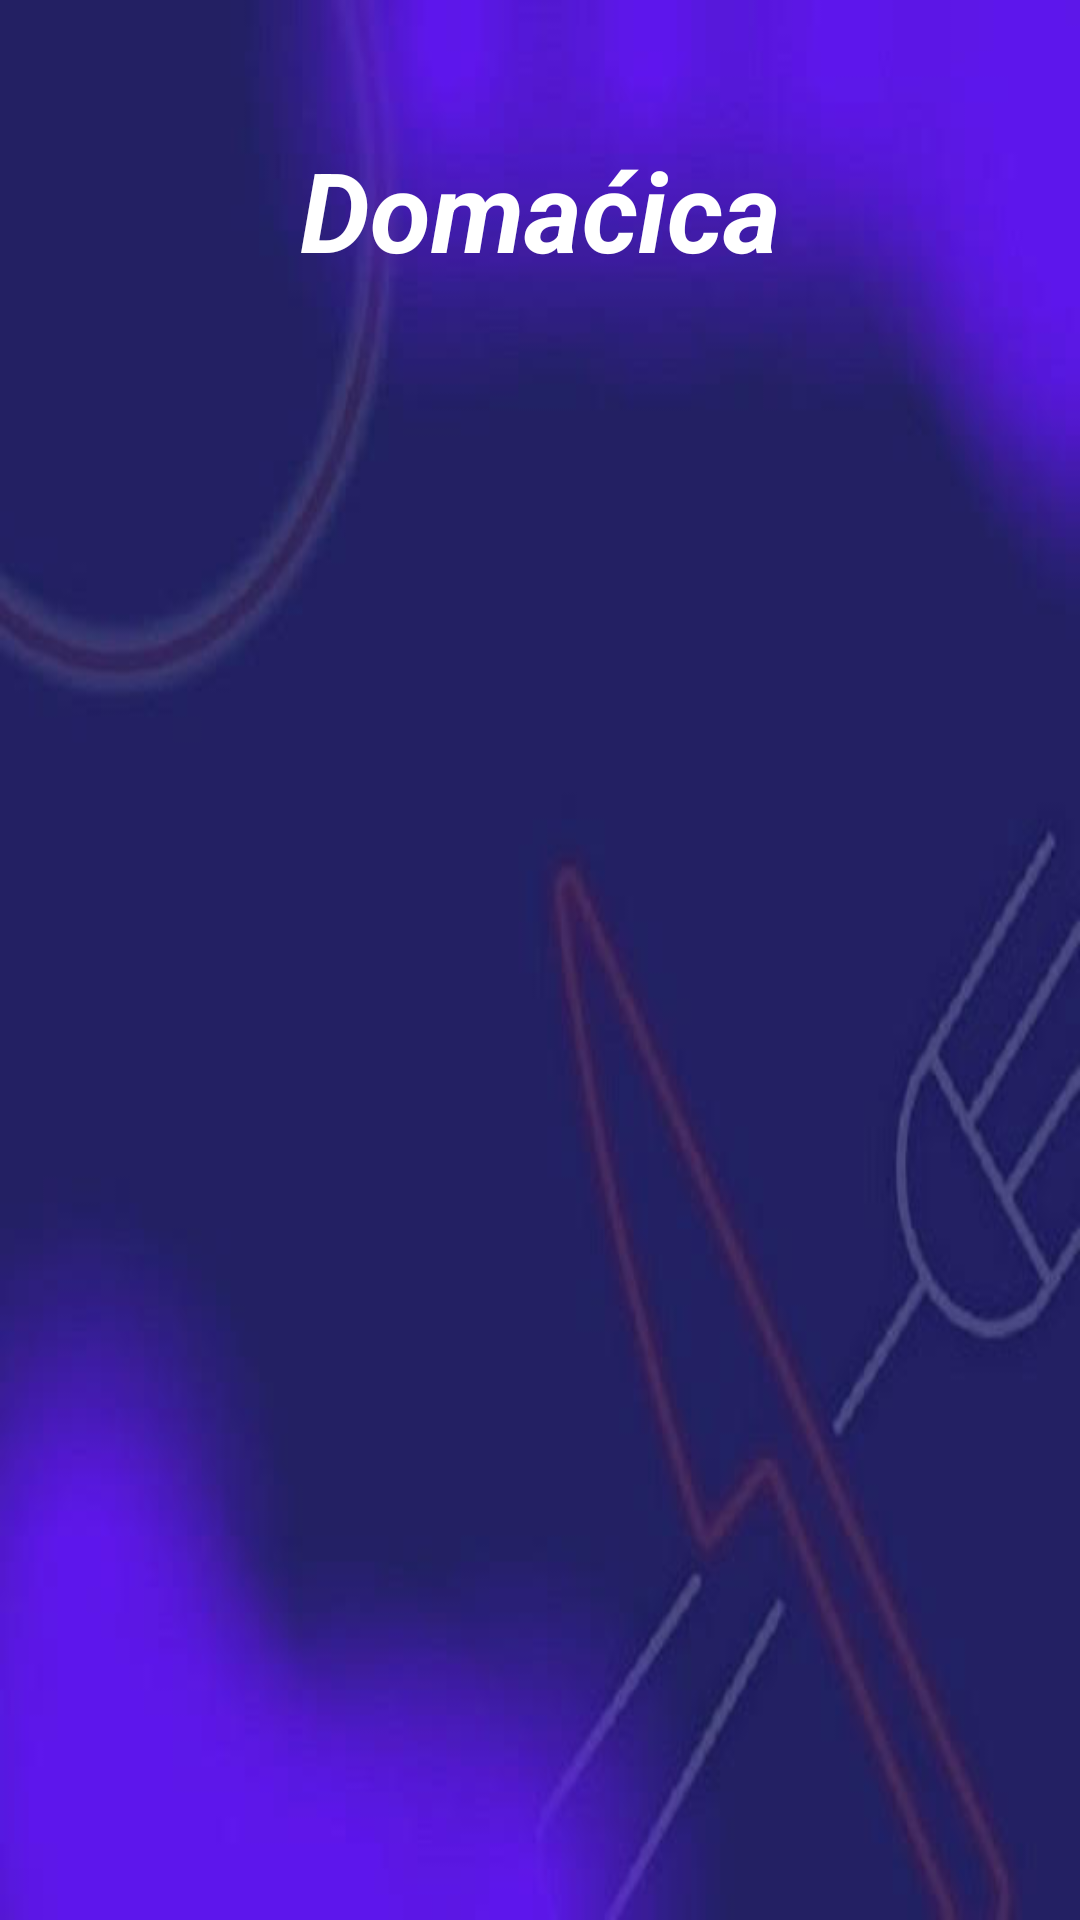

Android layout source for this screen:
<!-- AndroidManifest.xml: application theme Theme.005 -->
<!-- res/layout/fragment_login.xml -->
<?xml version="1.0" encoding="utf-8"?>
<LinearLayout xmlns:android="http://schemas.android.com/apk/res/android"
    android:layout_width="match_parent"
    android:layout_height="match_parent"
    xmlns:app="http://schemas.android.com/apk/res-auto"
    xmlns:tools="http://schemas.android.com/tools"
    tools:context=".login"
    android:orientation="vertical"
    android:background="@drawable/croc_1674576840163"
    >






        <LinearLayout


            android:layout_width="match_parent"
            android:layout_height="match_parent"
            android:background="@drawable/pozadina"
            android:orientation="vertical"
            android:padding="15dp">


            <TextView

                android:layout_width="match_parent"
                android:layout_height="wrap_content"
                android:layout_marginTop="30dp"
                android:gravity="center"
                android:text="Domaćica"
                android:textColor="@color/white"
                android:textSize="37dp"
                android:textStyle="bold|italic" />


        </LinearLayout>



</LinearLayout>
<!-- resources referenced by this layout -->
<resources>
  <color name="white">#FFFFFFFF</color>
  <!-- drawable pozadina: jpg bitmap (drawable-v24, 13974 bytes) -->
  <style name="Theme.005" parent="Theme.MaterialComponents.DayNight.NoActionBar">
          
          <item name="colorPrimary">@color/purple_500</item>
          <item name="colorPrimaryVariant">@color/purple_700</item>
          <item name="colorOnPrimary">@color/white</item>
          
          <item name="colorSecondary">@color/teal_200</item>
          <item name="colorSecondaryVariant">@color/teal_700</item>
          <item name="colorOnSecondary">@color/black</item>
          
          <item name="android:statusBarColor">?attr/colorPrimaryVariant</item>
          
      </style>
  <color name="purple_500">#FF6200EE</color>
  <color name="purple_700">#FF3700B3</color>
  <color name="teal_200">#FF03DAC5</color>
  <color name="teal_700">#FF018786</color>
  <color name="black">#FF000000</color>
</resources>
